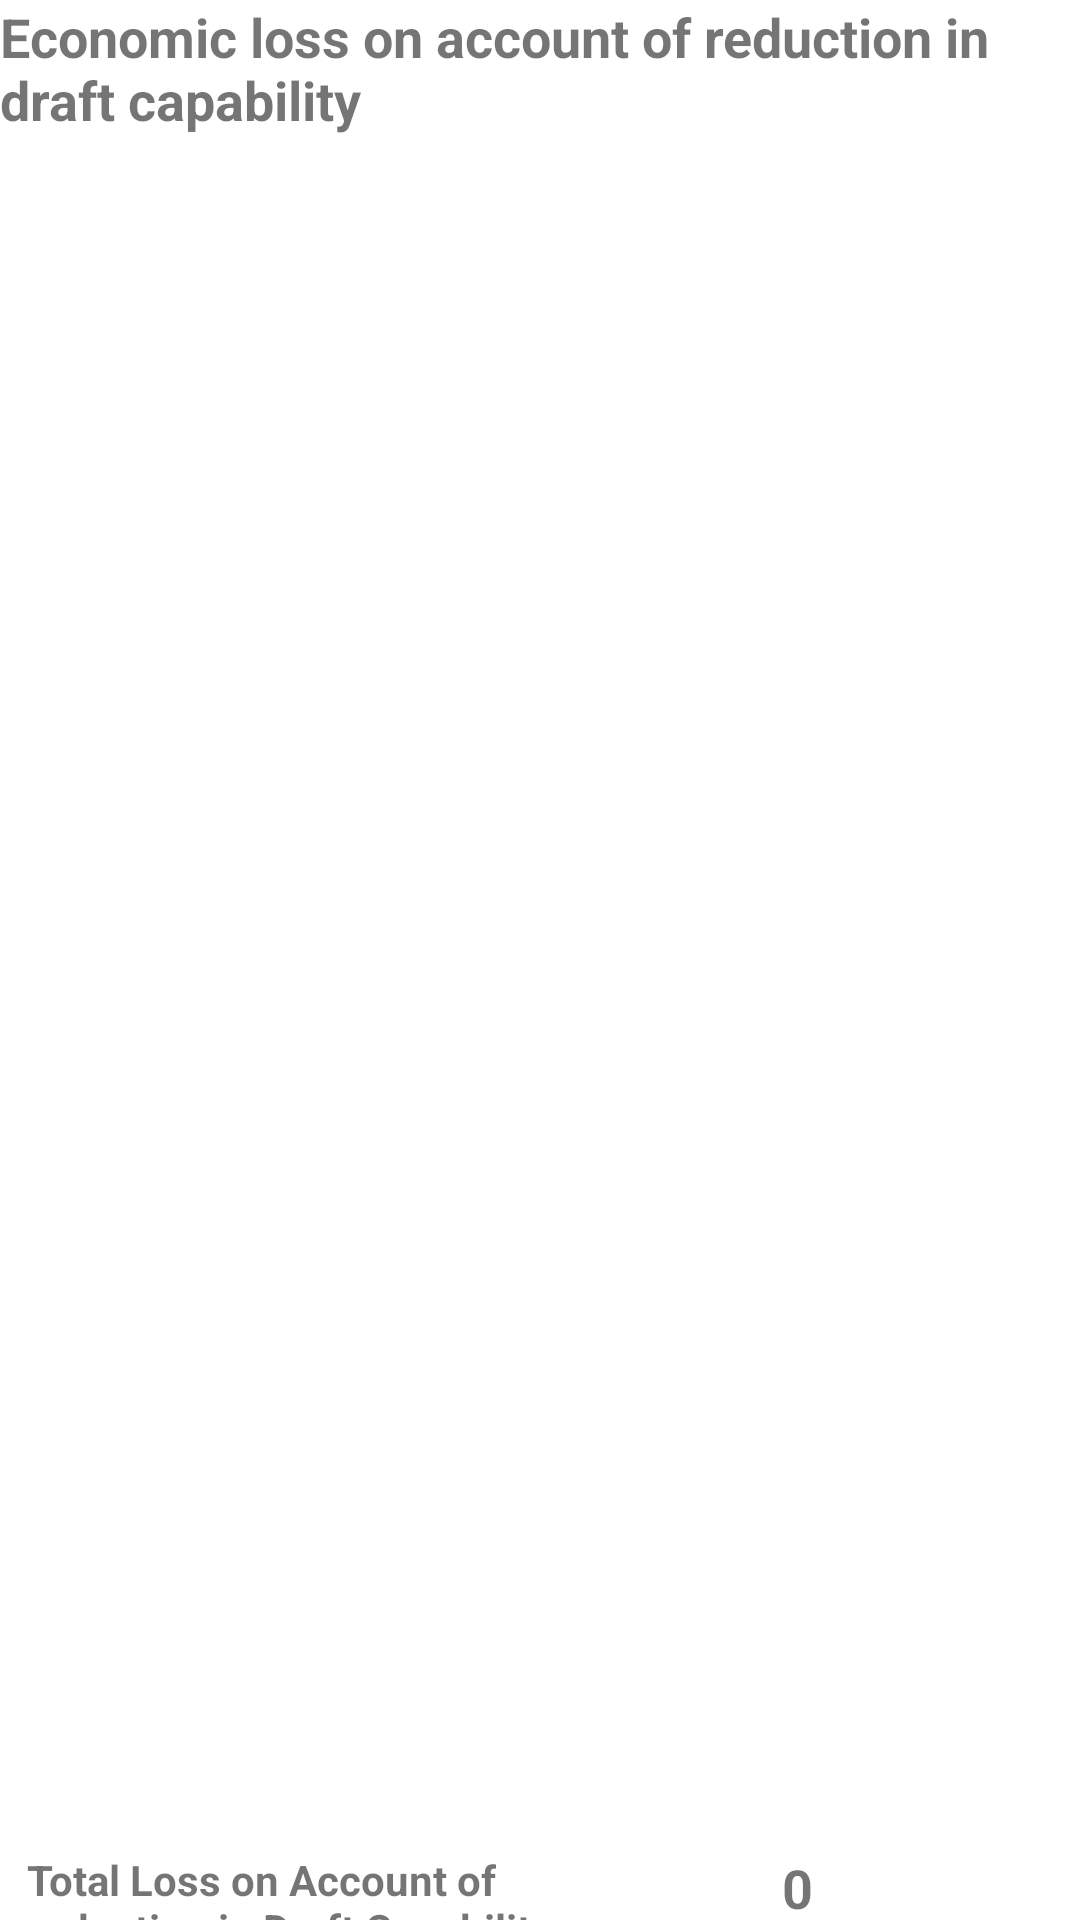

The Android layout XML behind this screen, and the referenced resources:
<!-- AndroidManifest.xml: application theme Theme.LUVASEconomicLossCalc -->
<!-- res/layout/fragment_draft_capability_reduction.xml -->
<?xml version="1.0" encoding="utf-8"?>
<androidx.constraintlayout.widget.ConstraintLayout xmlns:android="http://schemas.android.com/apk/res/android"
    xmlns:app="http://schemas.android.com/apk/res-auto"
    xmlns:tools="http://schemas.android.com/tools"
    android:layout_width="match_parent"
    android:layout_height="match_parent"
    tools:context=".DraftCapabilityReductionFragment">

    <TextView
        android:id="@+id/tvEconomicLossDraftCapabilityLabel"
        android:layout_width="wrap_content"
        android:layout_height="wrap_content"
        android:text="Economic loss on account of reduction in draft capability"
        android:textSize="18sp"
        android:textStyle="bold"
        app:layout_constraintTop_toTopOf="parent"
        app:layout_constraintStart_toStartOf="parent" />

    <androidx.recyclerview.widget.RecyclerView
        android:id="@+id/rvDraftCapabilityReduction"
        android:layout_width="match_parent"
        android:layout_height="match_parent"
        android:layout_marginBottom="32dp"
        app:layout_constraintTop_toBottomOf="@id/tvEconomicLossDraftCapabilityLabel"
        app:layout_constraintBottom_toTopOf="@id/tvTotalDraftCapabilityLossLabel"
        tools:listitem="@layout/item_draft_reduction" />


    <TextView
        android:id="@+id/tvTotalDraftCapabilityLossLabel"
        android:layout_width="200dp"
        android:layout_height="wrap_content"
        android:layout_marginLeft="9dp"
        android:layout_marginTop="9dp"
        android:text="Total Loss on Account of reduction in Draft Capability"
        android:textSize="14sp"
        android:textStyle="bold"
        app:layout_constraintStart_toStartOf="parent"
        app:layout_constraintTop_toBottomOf="@+id/rvDraftCapabilityReduction" />

    <TextView
        android:id="@+id/tvTotalDraftCapabilityLoss"
        android:layout_width="wrap_content"
        android:layout_height="wrap_content"
        android:layout_marginTop="9dp"
        android:inputType="numberDecimal"
        android:minWidth="48dp"
        android:minHeight="48dp"
        android:text="0"
        android:textSize="18sp"
        android:textStyle="bold"
        app:layout_constraintEnd_toEndOf="@id/rvDraftCapabilityReduction"
        app:layout_constraintStart_toEndOf="@id/tvTotalDraftCapabilityLossLabel"
        app:layout_constraintTop_toBottomOf="@+id/rvDraftCapabilityReduction" />

</androidx.constraintlayout.widget.ConstraintLayout>
<!-- res/layout/item_draft_reduction.xml (included above) -->
<?xml version="1.0" encoding="utf-8"?>
<androidx.constraintlayout.widget.ConstraintLayout xmlns:android="http://schemas.android.com/apk/res/android"
    xmlns:app="http://schemas.android.com/apk/res-auto"
    xmlns:tools="http://schemas.android.com/tools"
    android:layout_width="match_parent"
    android:layout_height="wrap_content">

    <TextView
        android:id="@+id/tvDraftNumAnimalsLabel"
        android:layout_width="120dp"
        android:layout_height="wrap_content"
        android:layout_margin="40dp"
        android:text="No. of Animals"
        app:layout_constraintHorizontal_bias="0.5"
        app:layout_constraintStart_toStartOf="parent"
        app:layout_constraintTop_toTopOf="parent" />

    <EditText
        android:id="@+id/etDraftNumAnimals"
        android:layout_width="120dp"
        android:layout_height="wrap_content"
        android:layout_marginStart="48dp"
        android:ems="10"
        android:hint="Enter  Number of Animals"
        android:inputType="numberDecimal"
        android:minHeight="48dp"
        android:text="0"
        app:layout_constraintHorizontal_bias="0.5"
        app:layout_constraintBottom_toBottomOf="@id/tvDraftNumAnimalsLabel"
        app:layout_constraintStart_toEndOf="@+id/tvDraftNumAnimalsLabel"
        app:layout_constraintTop_toTopOf="@id/tvDraftNumAnimalsLabel" />

    <TextView
        android:id="@+id/tvWorkingHourReduceLabel"
        android:layout_width="120dp"
        android:layout_height="wrap_content"
        android:layout_marginTop="24dp"
        android:text="Reduction In Working Hours"
        app:layout_constraintStart_toStartOf="@+id/tvDraftNumAnimalsLabel"
        app:layout_constraintTop_toBottomOf="@+id/tvDraftNumAnimalsLabel" />

    <EditText
        android:id="@+id/etWorkingHourReduce"
        android:layout_width="120dp"
        android:layout_height="wrap_content"
        android:layout_marginStart="48dp"
        android:ems="10"
        android:hint="Enter Reduction in Working Hours"
        android:inputType="numberDecimal"
        android:minHeight="48dp"
        android:text="0"
        app:layout_constraintBottom_toBottomOf="@id/tvWorkingHourReduceLabel"
        app:layout_constraintStart_toEndOf="@+id/tvWorkingHourReduceLabel"
        app:layout_constraintTop_toTopOf="@id/tvWorkingHourReduceLabel" />


    <TextView
        android:id="@+id/tvDraftDurLossLabel"
        android:layout_width="120dp"
        android:layout_height="wrap_content"
        android:layout_marginTop="24dp"
        android:text="Duration of Loss (days)"
        app:layout_constraintBottom_toTopOf="@+id/tvCostWorkHourLabel"
        app:layout_constraintStart_toStartOf="@+id/tvWorkingHourReduceLabel"
        app:layout_constraintTop_toBottomOf="@+id/tvWorkingHourReduceLabel"
        app:layout_constraintVertical_bias="0.5" />

    <EditText
        android:id="@+id/etDraftDurLoss"
        android:layout_width="120dp"
        android:layout_height="wrap_content"
        android:layout_marginStart="48dp"
        android:ems="10"
        android:hint="Enter Duration of Loss (days)"
        android:inputType="numberDecimal"
        android:minHeight="48dp"
        android:text="0"
        app:layout_constraintBottom_toBottomOf="@id/tvDraftDurLossLabel"
        app:layout_constraintStart_toEndOf="@+id/tvDraftDurLossLabel"
        app:layout_constraintTop_toTopOf="@id/tvDraftDurLossLabel" />

    <TextView
        android:id="@+id/tvCostWorkHourLabel"
        android:layout_width="120dp"
        android:layout_height="wrap_content"
        android:layout_marginTop="24dp"
        android:text="Cost/Working hour (Rs.)"
        app:layout_constraintStart_toStartOf="@+id/tvDraftDurLossLabel"
        app:layout_constraintTop_toBottomOf="@+id/tvDraftDurLossLabel" />

    <EditText
        android:id="@+id/etCostWorkingHour"
        android:layout_width="120dp"
        android:layout_height="wrap_content"
        android:layout_marginStart="48dp"
        android:ems="10"
        android:hint="Enter Cost/Working Hour (Rs.)"
        android:inputType="numberDecimal"
        android:minHeight="48dp"
        android:text="0"
        app:layout_constraintBottom_toBottomOf="@id/tvCostWorkHourLabel"
        app:layout_constraintStart_toEndOf="@+id/tvCostWorkHourLabel"
        app:layout_constraintTop_toTopOf="@id/tvCostWorkHourLabel" />

    <TextView
        android:id="@+id/tvTotalDraftCapabilityReduceLabel"
        android:layout_width="120dp"
        android:layout_height="wrap_content"
        android:layout_marginTop="30dp"
        android:text="Loss (Rs.)"
        android:textColor="#673AB7"
        android:textStyle="bold"
        app:layout_constraintStart_toStartOf="@+id/tvCostWorkHourLabel"
        app:layout_constraintTop_toBottomOf="@+id/tvCostWorkHourLabel" />

    <TextView
        android:id="@+id/tvTotalDraftCapabilityReduce"
        android:layout_width="120dp"
        android:layout_height="wrap_content"
        android:layout_marginStart="48dp"
        android:inputType="numberDecimal"
        android:minHeight="48dp"
        android:text="0"
        android:textColor="#673AB7"
        android:textSize="18sp"
        android:textStyle="bold"
        app:layout_constraintStart_toEndOf="@+id/tvTotalDraftCapabilityReduceLabel"
        app:layout_constraintTop_toTopOf="@id/tvTotalDraftCapabilityReduceLabel" />


</androidx.constraintlayout.widget.ConstraintLayout>
<!-- resources referenced by this layout -->
<resources>
  <style name="Theme.LUVASEconomicLossCalc" parent="Theme.MaterialComponents.DayNight.DarkActionBar">
          
          <item name="colorPrimary">@color/purple_500</item>
          <item name="colorPrimaryVariant">@color/purple_700</item>
          <item name="colorOnPrimary">@color/white</item>
          
          <item name="colorSecondary">@color/teal_200</item>
          <item name="colorSecondaryVariant">@color/teal_700</item>
          <item name="colorOnSecondary">@color/black</item>
          
          <item name="android:statusBarColor">?attr/colorPrimaryVariant</item>
          
      </style>
  <!-- not gathered from this repository: default colours our renderer supplied (Android Studio template values) -->
  <color name="purple_500">#FF6200EE</color>
  <color name="purple_700">#FF3700B3</color>
  <color name="teal_200">#FF03DAC5</color>
  <color name="teal_700">#FF018786</color>
  <color name="black">#FF000000</color>
  <color name="white">#FFFFFFFF</color>
</resources>
